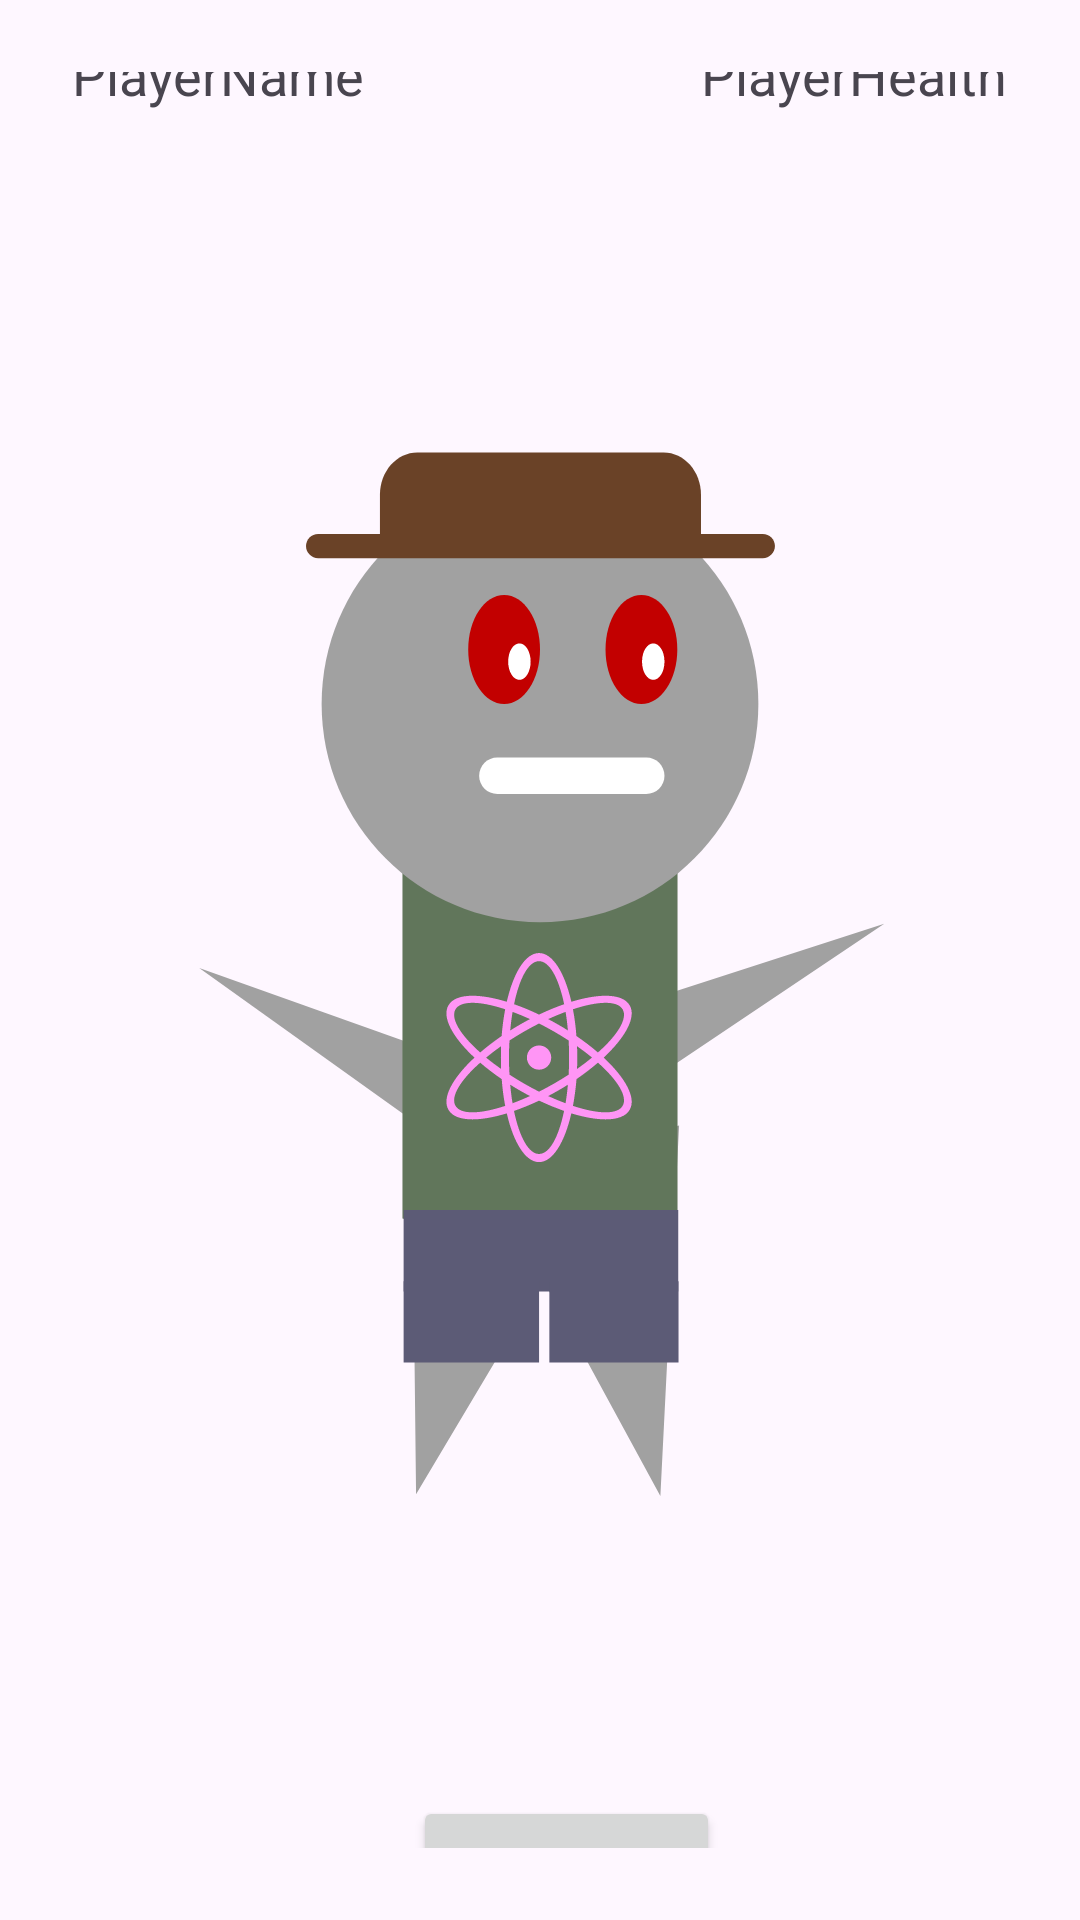

Produce the Android XML layout that renders to this screen, including the resource entries it uses.
<!-- AndroidManifest.xml: application theme Theme.CS2340C_Team28 -->
<!-- res/layout/activity_game.xml -->
<?xml version="1.0" encoding="utf-8"?>
<androidx.constraintlayout.widget.ConstraintLayout xmlns:android="http://schemas.android.com/apk/res/android"
    xmlns:app="http://schemas.android.com/apk/res-auto"
    xmlns:tools="http://schemas.android.com/tools"
    android:layout_width="match_parent"
    android:layout_height="match_parent"
    tools:context=".activities.LegacyGameActivity">

    <LinearLayout
        android:id="@+id/linearLayout1"
        android:layout_width="match_parent"
        android:layout_height="match_parent"
        android:layout_marginStart="24dp"
        android:layout_marginTop="24dp"
        android:layout_marginEnd="24dp"
        android:layout_marginBottom="24dp"
        android:gravity="center"
        android:orientation="vertical"
        app:layout_constraintBottom_toBottomOf="parent"
        app:layout_constraintEnd_toEndOf="parent"
        app:layout_constraintStart_toStartOf="parent"
        app:layout_constraintTop_toTopOf="parent">

        <LinearLayout
            android:layout_width="match_parent"
            android:layout_height="wrap_content"
            android:orientation="horizontal">

            <LinearLayout
                android:layout_width="wrap_content"
                android:layout_height="wrap_content"
                android:layout_weight="0"
                android:orientation="vertical">

                <TextView
                    android:layout_width="wrap_content"
                    android:layout_height="wrap_content"
                    android:text="Player Name" />

                <TextView
                    android:id="@+id/playerNameField"
                    android:layout_width="wrap_content"
                    android:layout_height="wrap_content"
                    android:text="@string/playerName"
                    android:textAppearance="@style/TextAppearance.AppCompat.Medium"
                    tools:text="Person" />
            </LinearLayout>

            <Space
                android:layout_width="match_parent"
                android:layout_height="wrap_content"
                android:layout_weight="6" />

            <LinearLayout
                android:layout_width="wrap_content"
                android:layout_height="wrap_content"
                android:layout_weight="0"
                android:gravity="right"
                android:orientation="vertical">

                <TextView
                    android:id="@+id/textView"
                    android:layout_width="wrap_content"
                    android:layout_height="wrap_content"
                    android:text="Health" />

                <TextView
                    android:id="@+id/playerHealth"
                    android:layout_width="wrap_content"
                    android:layout_height="wrap_content"
                    android:text="@string/playerHealth"
                    android:textAppearance="@style/TextAppearance.AppCompat.Medium"
                    tools:text="100 HP" />
            </LinearLayout>

        </LinearLayout>

        <Space
            android:layout_width="match_parent"
            android:layout_height="wrap_content"
            android:layout_weight="1" />

        <ImageView
            android:id="@+id/imageView2"
            android:layout_width="wrap_content"
            android:layout_height="wrap_content"
            android:layout_weight="1"
            android:src="@drawable/person1" />

        <Space
            android:layout_width="match_parent"
            android:layout_height="wrap_content"
            android:layout_weight="1" />

        <LinearLayout
            android:layout_width="match_parent"
            android:layout_height="wrap_content"
            android:orientation="horizontal">

            <LinearLayout
                android:layout_width="wrap_content"
                android:layout_height="wrap_content"
                android:layout_weight="0"
                android:orientation="vertical">

                <TextView
                    android:id="@+id/difficultyField"
                    android:layout_width="wrap_content"
                    android:layout_height="wrap_content"
                    android:textAppearance="@style/TextAppearance.AppCompat.Medium"
                    tools:text="HARD" />

                <TextView
                    android:layout_width="wrap_content"
                    android:layout_height="wrap_content"
                    android:text="Difficulty" />

            </LinearLayout>

            <Space
                android:layout_width="wrap_content"
                android:layout_height="wrap_content"
                android:layout_weight="2" />

            <Button
                android:id="@+id/nextScreenButton"
                android:layout_width="wrap_content"
                android:layout_height="wrap_content"
                android:layout_weight="0"
                android:text="Next Game" />

            <Space
                android:layout_width="wrap_content"
                android:layout_height="wrap_content"
                android:layout_weight="2" />

            <LinearLayout
                android:layout_width="wrap_content"
                android:layout_height="wrap_content"
                android:layout_weight="0"
                android:gravity="right"
                android:orientation="vertical">

                <TextView
                    android:id="@+id/spriteName"
                    android:layout_width="wrap_content"
                    android:layout_height="wrap_content"
                    android:textAppearance="@style/TextAppearance.AppCompat.Medium"
                    tools:text="Sprite 1" />

                <TextView
                    android:layout_width="wrap_content"
                    android:layout_height="wrap_content"
                    android:text="Sprite" />

            </LinearLayout>

        </LinearLayout>

    </LinearLayout>

</androidx.constraintlayout.widget.ConstraintLayout>
<!-- resources referenced by this layout -->
<resources>
  <!-- drawable person1: vector/xml drawable (drawable, 7219 chars, omitted) -->
  <string name="playerHealth">PlayerHealth</string>
  <string name="playerName">PlayerName</string>
  <style name="Theme.CS2340C_Team28" parent="Theme.MaterialComponents.DayNight.DarkActionBar">
          
          <item name="colorPrimary">@color/purple_500</item>
          <item name="colorPrimaryVariant">@color/purple_700</item>
          <item name="colorOnPrimary">@color/white</item>
          
          <item name="colorSecondary">@color/teal_200</item>
          <item name="colorSecondaryVariant">@color/teal_700</item>
          <item name="colorOnSecondary">@color/black</item>
          
          <item name="android:statusBarColor">?attr/colorPrimaryVariant</item>
          
      </style>
  <!-- not gathered from this repository: default colours our renderer supplied (Android Studio template values) -->
  <color name="purple_500">#FF6200EE</color>
  <color name="purple_700">#FF3700B3</color>
  <color name="teal_200">#FF03DAC5</color>
  <color name="teal_700">#FF018786</color>
  <color name="black">#FF000000</color>
  <color name="white">#FFFFFFFF</color>
</resources>
